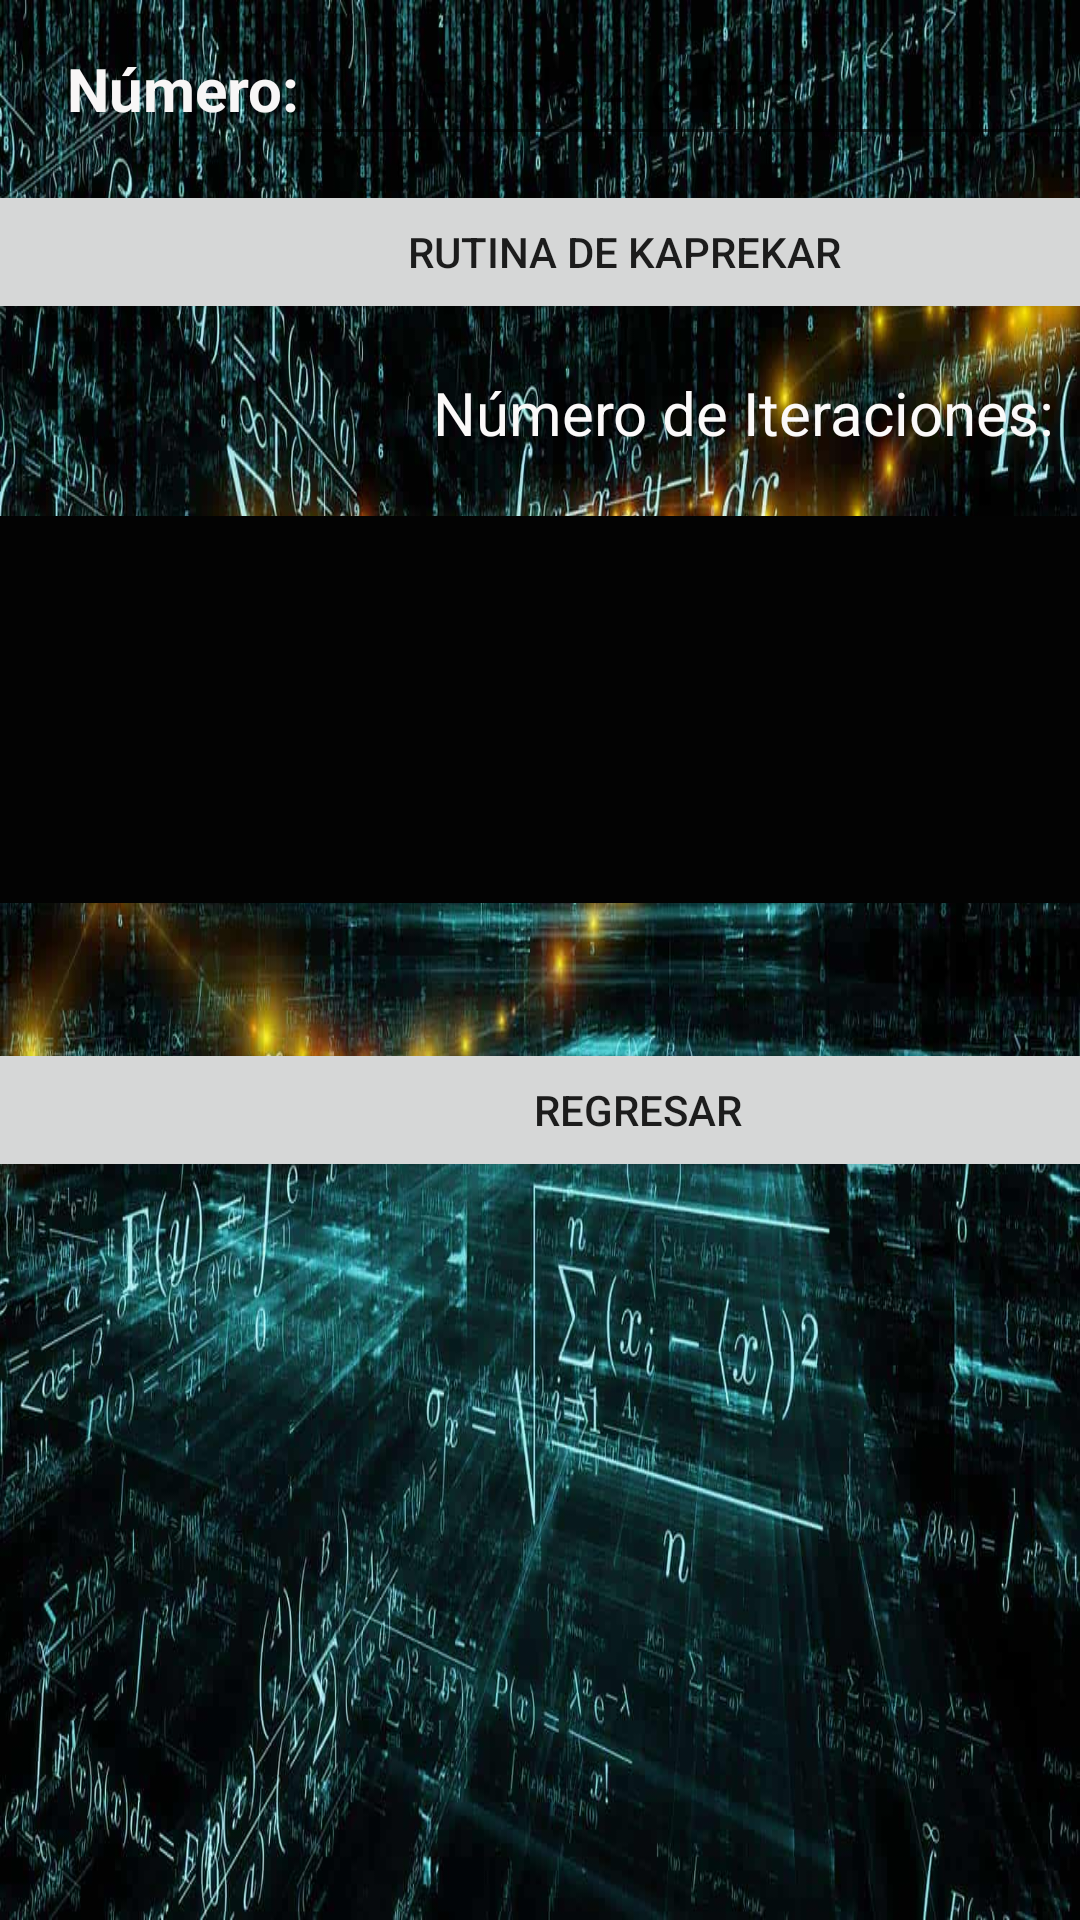

This screen was rendered from an Android layout file. Write that file and the resources it references.
<!-- AndroidManifest.xml: application theme Theme.Kaprekar -->
<!-- res/layout/activity_calcular.xml -->
<?xml version="1.0" encoding="utf-8"?>
<androidx.constraintlayout.widget.ConstraintLayout xmlns:android="http://schemas.android.com/apk/res/android"
    xmlns:app="http://schemas.android.com/apk/res-auto"
    xmlns:tools="http://schemas.android.com/tools"
    android:layout_width="match_parent"
    android:layout_height="match_parent"
    android:background="@drawable/backgroud3"
    tools:context=".Calcular"
    tools:layout_editor_absoluteX="-7dp"
    tools:layout_editor_absoluteY="-24dp">

    <TextView
        android:id="@+id/textView5"
        android:layout_width="wrap_content"
        android:layout_height="wrap_content"
        android:layout_marginTop="16dp"
        android:text="Número:"
        android:textColor="#F8F6F6"
        android:textSize="20sp"
        android:textStyle="bold"
        app:layout_constraintEnd_toEndOf="parent"
        app:layout_constraintHorizontal_bias="0.079"
        app:layout_constraintStart_toStartOf="parent"
        app:layout_constraintTop_toTopOf="parent" />

    <EditText
        android:id="@+id/etLista"
        android:layout_width="588dp"
        android:layout_height="129dp"
        android:layout_marginTop="172dp"
        android:background="#030303"
        android:clickable="false"
        android:ems="10"
        android:gravity="start|top"
        android:hint="@string/txtEdit"
        android:inputType="textMultiLine"
        android:textAlignment="viewStart"
        android:textColor="@color/white"
        android:textStyle="bold"
        app:layout_constraintEnd_toEndOf="parent"
        app:layout_constraintHorizontal_bias="0.389"
        app:layout_constraintStart_toStartOf="parent"
        app:layout_constraintTop_toTopOf="parent"
        android:cursorVisible="false"
        android:focusable="false"
        android:focusableInTouchMode="false" />

    <TextView
        android:id="@+id/textView6"
        android:layout_width="wrap_content"
        android:layout_height="wrap_content"
        android:layout_marginStart="48dp"
        android:layout_marginTop="16dp"
        android:text="Número de Iteraciones: "
        android:textColor="#FBF9F9"
        android:textSize="20sp"
        app:layout_constraintEnd_toStartOf="@+id/etIteacion"
        app:layout_constraintHorizontal_bias="0.617"
        app:layout_constraintStart_toStartOf="parent"
        app:layout_constraintTop_toBottomOf="@+id/btnRutinaKaprekar" />

    <Button
        android:id="@+id/btnLimpiar"
        android:layout_width="145dp"
        android:layout_height="48dp"
        android:layout_marginTop="8dp"
        android:layout_marginEnd="72dp"
        android:text="Limpiar"
        app:layout_constraintBottom_toTopOf="@+id/etLista"
        app:layout_constraintEnd_toEndOf="parent"
        app:layout_constraintHorizontal_bias="0.54"
        app:layout_constraintStart_toEndOf="@+id/etIteacion"
        app:layout_constraintTop_toBottomOf="@+id/btnRutinaKaprekar"
        app:layout_constraintVertical_bias="0.0" />

    <Button
        android:id="@+id/btnRegresar2"
        android:layout_width="585dp"
        android:layout_height="48dp"
        android:layout_marginTop="4dp"
        android:layout_marginBottom="14dp"
        android:text="Regresar"
        app:layout_constraintBottom_toBottomOf="parent"
        app:layout_constraintEnd_toEndOf="parent"
        app:layout_constraintHorizontal_bias="0.357"
        app:layout_constraintStart_toStartOf="parent"
        app:layout_constraintTop_toBottomOf="@+id/etLista"
        app:layout_constraintVertical_bias="0.15" />

    <Button
        android:id="@+id/btnRutinaKaprekar"
        android:layout_width="585dp"
        android:layout_height="48dp"
        android:layout_marginTop="8dp"
        android:text="Rutina de Kaprekar"
        app:layout_constraintEnd_toEndOf="parent"
        app:layout_constraintHorizontal_bias="0.377"
        app:layout_constraintStart_toStartOf="parent"
        app:layout_constraintTop_toBottomOf="@+id/etNumero" />

    <EditText
        android:id="@+id/etIteacion"
        android:layout_width="43dp"
        android:layout_height="48dp"
        android:layout_marginStart="295dp"
        android:layout_marginTop="8dp"
        android:layout_marginEnd="351dp"
        android:ems="10"
        android:hint=" "
        android:inputType="number"
        android:textColor="@color/white"
        android:textSize="20sp"
        android:textStyle="bold"
        app:layout_constraintBottom_toTopOf="@+id/etLista"
        app:layout_constraintEnd_toEndOf="parent"
        app:layout_constraintStart_toStartOf="parent"
        app:layout_constraintTop_toBottomOf="@+id/btnRutinaKaprekar"
        app:layout_constraintVertical_bias="1.0"
        android:clickable="false"
        android:cursorVisible="false"
        android:focusable="false"
        android:focusableInTouchMode="false"
        />

    <EditText
        android:id="@+id/etNumero"
        android:layout_width="466dp"
        android:layout_height="48dp"
        android:layout_marginStart="12dp"
        android:layout_marginTop="4dp"
        android:ems="10"
        android:hint="@string/txtNumero"
        android:inputType="number"
        android:textColor="@color/white"
        android:textSize="20sp"
        app:layout_constraintEnd_toEndOf="parent"
        app:layout_constraintHorizontal_bias="0.088"
        app:layout_constraintStart_toEndOf="@+id/textView5"
        app:layout_constraintTop_toTopOf="parent"
        />

</androidx.constraintlayout.widget.ConstraintLayout>
<!-- resources referenced by this layout -->
<resources>
  <!-- drawable backgroud3: jpg bitmap (drawable, 170458 bytes) -->
  <string name="txtEdit">Edit</string>
  <string name="txtNumero">Numero de 4 cifras</string>
  <style name="Theme.Kaprekar" parent="Theme.MaterialComponents.DayNight.NoActionBar">
          
          <item name="colorPrimary">@color/purple_500</item>
          <item name="colorPrimaryVariant">@color/purple_700</item>
          <item name="colorOnPrimary">@color/white</item>
          
          <item name="colorSecondary">@color/teal_200</item>
          <item name="colorSecondaryVariant">@color/teal_700</item>
          <item name="colorOnSecondary">@color/black</item>
          
          <item name="android:statusBarColor" tools:targetApi="l">?attr/colorPrimaryVariant</item>
          
      </style>
  <!-- not gathered from this repository: default colours our renderer supplied (Android Studio template values) -->
  <color name="purple_500">#FF6200EE</color>
  <color name="purple_700">#FF3700B3</color>
  <color name="teal_200">#FF03DAC5</color>
  <color name="teal_700">#FF018786</color>
  <color name="black">#FF000000</color>
  <color name="white">#FFFFFFFF</color>
</resources>
